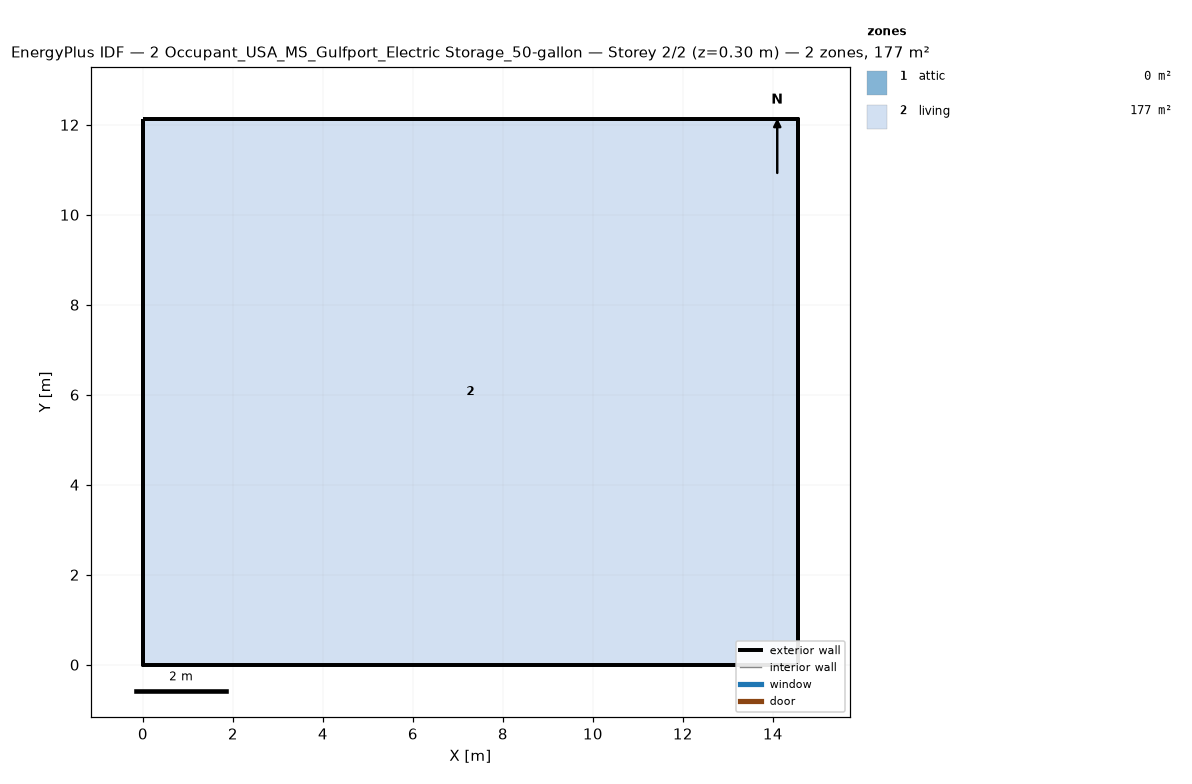
=== STOREY PLAN SPEC (per zone: floor XY polygon, exterior-wall plan segments, windows/doors) ===
zone 1: attic  (0.0 m²)
  exterior wall: (14.55, 0.00) – (14.55, 12.13) – (14.55, 6.06)  [18.2 m]
  exterior wall: (0.00, 12.13) – (0.00, 0.00) – (0.00, 6.06)  [18.2 m]
zone 2: living  (176.5 m²)
  floor: (0.00, 0.00) (0.00, 12.13) (14.55, 12.13) (14.55, 0.00)
  exterior wall: (0.00, 0.00) – (14.55, 0.00)  [14.6 m]
  exterior wall: (14.55, 0.00) – (14.55, 12.13)  [12.1 m]
  exterior wall: (14.55, 12.13) – (0.00, 12.13)  [14.6 m]
  exterior wall: (0.00, 12.13) – (0.00, 0.00)  [12.1 m]

=== DERIVED (storey summary) ===
Building: 2 Occupant_USA_MS_Gulfport_Electric Storage_50-gallon
Storey: 2 of 2  (floor level z = 0.30 m)
Storey gross floor area: 176.5 m²
Zones on this storey: 2
  - attic: floor 0.0 m²; exterior wall 36.4 m (24.5 m²); WWR 0.0%
  - living: floor 176.5 m²; exterior wall 53.4 m (146.4 m²); WWR 0.0%
Zone adjacency: (none detected)